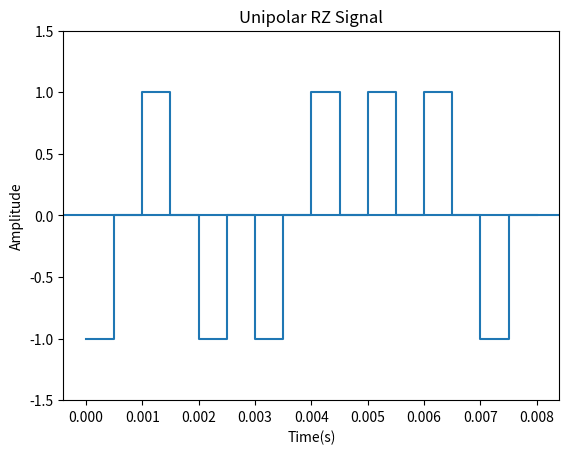

Python code for this plot:
import matplotlib.pyplot as plt

time = []
voltage = []
bits = [0, 1, 0, 0, 1, 1, 1, 0]
sampling_rate = 1000
sample_time = 1/sampling_rate

for i in range(len(bits)):
    time += [i*sample_time, (i+0.5)*sample_time]
    time += [(i+0.5)*sample_time, (i+1)*sample_time]

for bit in bits:
    if bit == 0:
        voltage += [-1, -1]
        voltage += [0, 0]
    else:
        voltage += [1, 1]
        voltage += [0, 0]

plt.plot(time, voltage)
plt.xlabel('Time(s)')
plt.ylabel('Amplitude')
plt.title('Unipolar RZ Signal')
plt.ylim(-1.5, 1.5)
plt.axhline(0)
plt.show()
